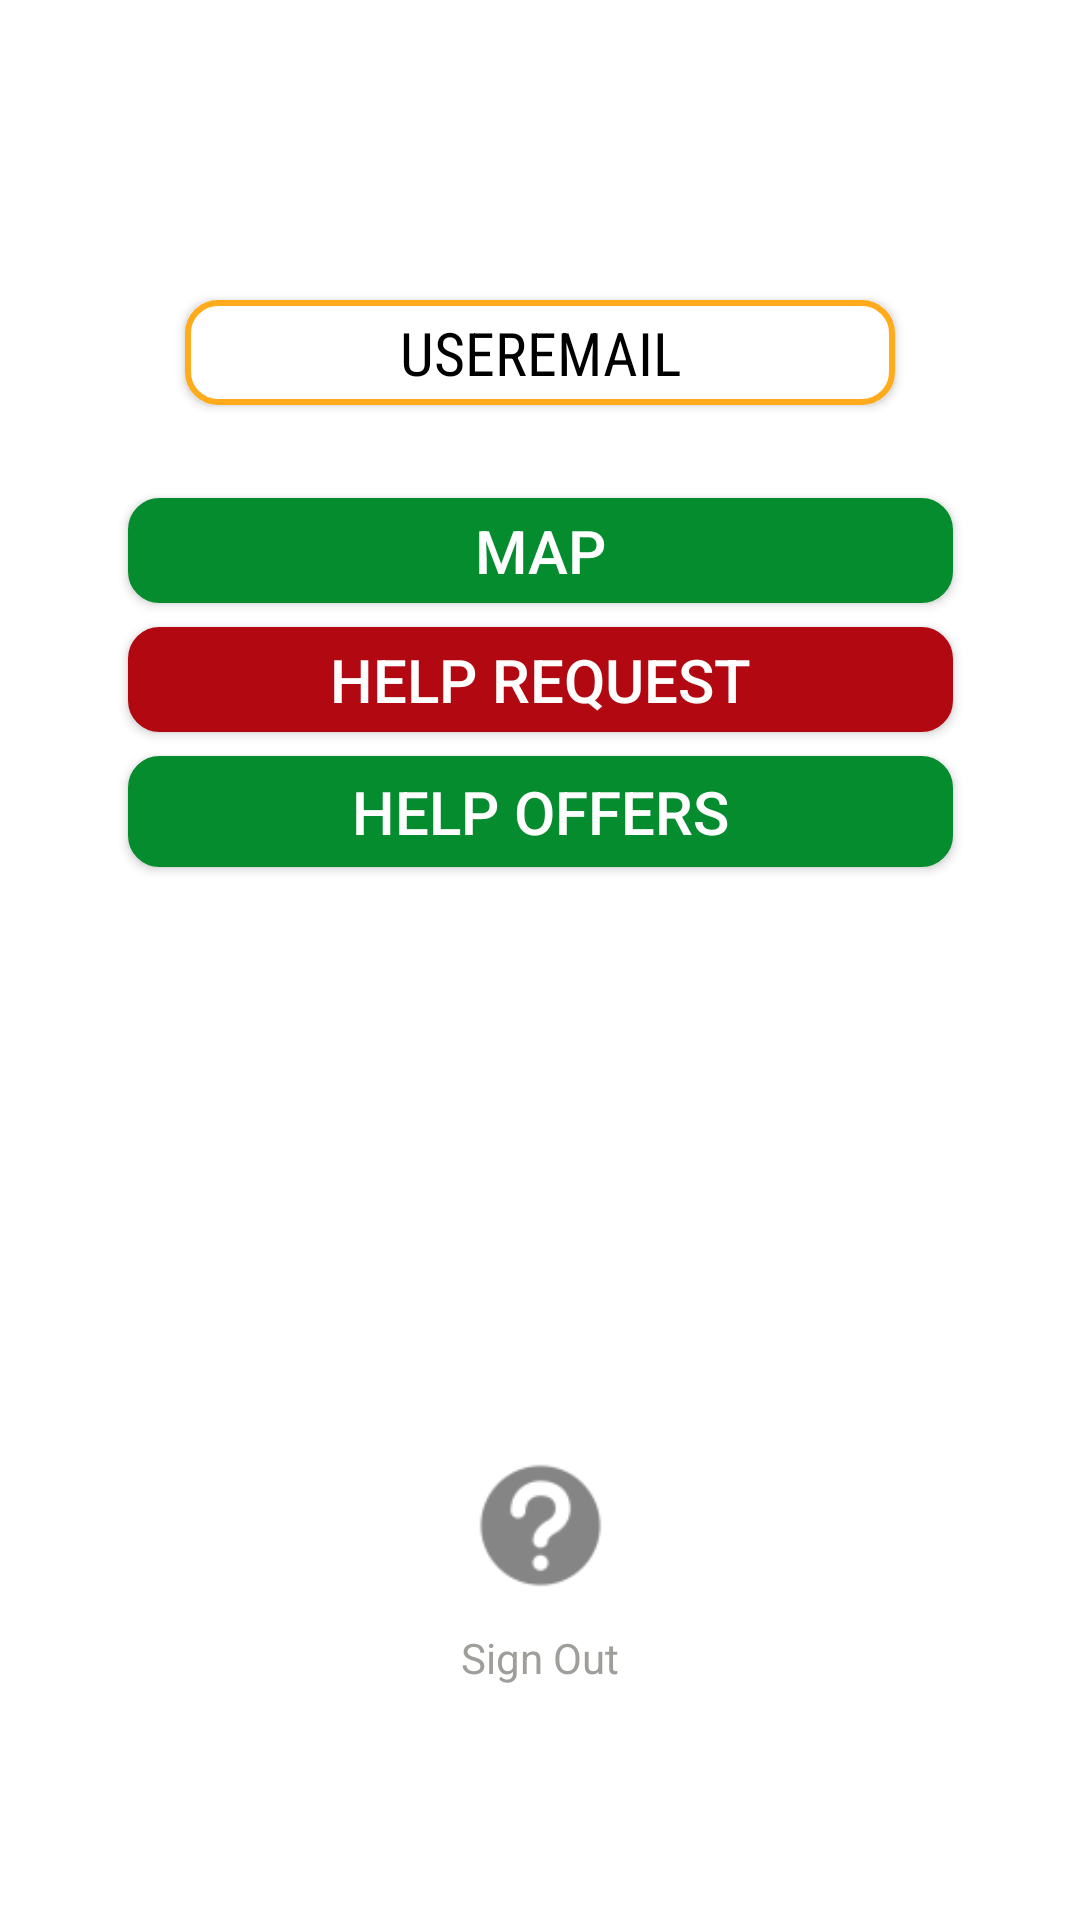

Layout XML and referenced resources for this Android screen:
<!-- AndroidManifest.xml: activity theme AppTheme.NoActionBar -->
<!-- res/layout/activity_profile.xml -->
<?xml version="1.0" encoding="utf-8"?>
<android.support.constraint.ConstraintLayout xmlns:android="http://schemas.android.com/apk/res/android"
    xmlns:app="http://schemas.android.com/apk/res-auto"
    xmlns:tools="http://schemas.android.com/tools"
    android:layout_width="match_parent"
    android:layout_height="match_parent"
    android:layout_gravity="center"
    android:background="@color/colorPrimary"
    tools:context="project.helpify.helpifyapp.ProfileActivity">


    <LinearLayout
        android:layout_width="103dp"
        android:layout_height="119dp"
        android:layout_marginEnd="8dp"
        android:layout_marginStart="8dp"
        android:orientation="vertical"
        android:weightSum="1"
        app:layout_constraintBottom_toBottomOf="parent"
        android:layout_marginBottom="47dp"
        android:layout_marginLeft="8dp"
        app:layout_constraintLeft_toLeftOf="parent"
        android:layout_marginRight="8dp"
        app:layout_constraintRight_toRightOf="parent"
        app:layout_constraintHorizontal_bias="0.501">

        <ImageView
            android:id="@+id/registerpicture"
            android:layout_width="69dp"
            android:layout_height="65dp"
            android:layout_gravity="center"
            android:layout_marginTop="0dp"
            android:layout_weight="0.16"
            android:src="@drawable/questionmark" />

        <TextView
            android:id="@+id/buttonLogout"
            android:layout_width="65dp"
            android:layout_height="wrap_content"
            android:layout_gravity="center_horizontal"
            android:text="Sign Out"
            android:gravity="center"
            android:paddingTop="0dp"
            android:paddingBottom="10dp"
            android:textColor="@color/input_register_hint"
            tools:layout_editor_absoluteX="160dp"
            tools:layout_editor_absoluteY="473dp" />
    </LinearLayout>

    <LinearLayout
        android:layout_width="307dp"
        android:layout_height="317dp"
        android:layout_marginBottom="8dp"
        android:layout_marginEnd="8dp"
        android:layout_marginLeft="8dp"
        android:layout_marginRight="8dp"
        android:layout_marginStart="8dp"
        android:layout_marginTop="8dp"
        android:orientation="vertical"
        android:weightSum="1"
        app:layout_constraintBottom_toBottomOf="parent"
        app:layout_constraintHorizontal_bias="0.508"
        app:layout_constraintLeft_toLeftOf="parent"
        app:layout_constraintRight_toRightOf="parent"
        app:layout_constraintTop_toTopOf="parent"
        app:layout_constraintVertical_bias="0.034">

        <ImageView
            android:id="@+id/profilePageIcon"
            android:layout_width="134dp"
            android:layout_height="50dp"
            android:layout_gravity="center"
            android:layout_marginBottom="10dp"
            android:layout_marginTop="0dp"
            android:layout_weight="0.14"
            android:background="@drawable/logo2"
            android:contentDescription="ProfileImage"/>



        <Button
            android:id="@+id/textViewUserEmail"
            android:layout_width="wrap_content"
            android:layout_height="35dp"
            android:layout_gravity="center_horizontal"
            android:layout_marginBottom="15dp"
            android:layout_marginLeft="8dp"
            android:layout_marginRight="8dp"
            android:layout_marginTop="15dp"
            android:background="@drawable/mybutton4"
            android:ems="10"
            android:fontFamily="sans-serif-condensed"
            android:text="userEmail"
            android:textAlignment="center"
            android:textColor="@android:color/black"
            android:textSize="20dp" />


        <Button
            android:id="@+id/buttonMaps"
            android:layout_width="match_parent"
            android:layout_height="35dp"
            android:layout_gravity="center"
            android:layout_marginBottom="4dp"
            android:layout_marginLeft="16dp"
            android:layout_marginRight="16dp"
            android:layout_marginTop="16dp"
            android:background="@drawable/mybutton2"
            android:text="Map"
            android:textColor="@android:color/white"
            android:textSize="20dp"
            app:layout_constraintBottom_toBottomOf="parent"
            app:layout_constraintLeft_toLeftOf="parent"
            app:layout_constraintRight_toRightOf="parent" />

        <Button
            android:id="@+id/buttonProfile"
            android:layout_width="match_parent"
            android:layout_height="35dp"
            android:layout_gravity="center"
            android:layout_marginBottom="4dp"
            android:layout_marginLeft="16dp"
            android:layout_marginRight="16dp"
            android:layout_marginTop="4dp"
            android:background="@drawable/mybutton3"
            android:text="help request"
            android:textColor="@android:color/white"
            android:textSize="20dp"
            app:layout_constraintBottom_toBottomOf="parent"
            app:layout_constraintLeft_toLeftOf="parent"
            app:layout_constraintRight_toRightOf="parent" />

        <Button
            android:id="@+id/buttonHelpOffers"
            android:layout_width="match_parent"
            android:layout_height="37dp"
            android:layout_gravity="center"
            android:layout_marginBottom="4dp"
            android:layout_marginLeft="16dp"
            android:layout_marginRight="16dp"
            android:layout_marginTop="4dp"
            android:background="@drawable/mybutton2"
            android:text="Help offers"
            android:textColor="@android:color/white"
            android:textSize="20dp" />


    </LinearLayout>


</android.support.constraint.ConstraintLayout>
<!-- resources referenced by this layout -->
<resources>
  <color name="colorPrimary">#ffffff</color>
  <color name="input_register_hint">#a09e9a</color>
  <!-- drawable logo2: png bitmap (mipmap-hdpi, 2655 bytes) -->
  <!-- drawable mybutton2 (drawable) -->
  <?xml version="1.0" encoding="utf-8"?>
  <selector xmlns:android="http://schemas.android.com/apk/res/android" >
      <item android:state_pressed="true" >
          <shape android:shape="rectangle"  >
              <corners android:radius="10dip" />
              <stroke android:width="1dip" android:color="#058c2e" />
              <gradient android:angle="-90" android:startColor="#058c2e" android:endColor="#058c2e"  />
          </shape>
      </item>
      <item android:state_focused="true">
          <shape android:shape="rectangle"  >
              <corners android:radius="15dp"/>
              <stroke android:width="1dip" android:color="#058c2e" />
              <solid android:color="@color/colorAccent"/>
          </shape>
      </item>
      <item >
          <shape android:shape="rectangle"  >
              <corners android:radius="10dip" />
              <stroke android:width="1dip" android:color="#058c2e" />
              <gradient android:angle="-90" android:startColor="#058c2e" android:endColor="#058c2e" />
          </shape>
      </item>
  </selector>
  <!-- drawable mybutton3 (drawable) -->
  <?xml version="1.0" encoding="utf-8"?>
  <selector xmlns:android="http://schemas.android.com/apk/res/android" >
      <item android:state_pressed="true" >
          <shape android:shape="rectangle"  >
              <corners android:radius="10dip" />
              <stroke android:width="1dip" android:color="#b20811" />
              <gradient android:angle="-90" android:startColor="#b20811" android:endColor="#b20811"  />
          </shape>
      </item>
      <item android:state_focused="true">
          <shape android:shape="rectangle"  >
              <corners android:radius="15dp"/>
              <stroke android:width="1dip" android:color="#b20811" />
              <solid android:color="#b20811"/>
          </shape>
      </item>
      <item >
          <shape android:shape="rectangle"  >
              <corners android:radius="10dip" />
              <stroke android:width="1dip" android:color="#b20811" />
              <gradient android:angle="-90" android:startColor="#b20811" android:endColor="#b20811" />
          </shape>
      </item>
  </selector>
  <!-- drawable mybutton4 (drawable) -->
  <?xml version="1.0" encoding="utf-8"?>
  <selector xmlns:android="http://schemas.android.com/apk/res/android" >
      <item android:state_pressed="true" >
          <shape android:shape="rectangle"  >
              <corners android:radius="10dip" />
              <stroke android:width="1dip" android:color="#5e7974" />
              <gradient android:angle="-90" android:startColor="@color/colorAccent" android:endColor="@color/colorAccentFade"  />
          </shape>
      </item>
      <item android:state_focused="true">
          <shape android:shape="rectangle"  >
              <corners android:radius="15dp"/>
              <stroke android:width="1dip" android:color="@color/colorAccentFade" />
              <solid android:color="@color/colorAccent"/>
          </shape>
      </item>
      <item >
          <shape android:shape="rectangle"  >
              <corners android:radius="10dip" />
              <stroke android:width="2dip" android:color="@color/colorAccent" />
              <gradient android:angle="-90" android:startColor="@android:color/white" android:endColor="@android:color/white" />
          </shape>
      </item>
  </selector>
  <style name="AppTheme.NoActionBar" parent="Theme.AppCompat.Light.DarkActionBar">
          <item name="colorPrimary">@color/colorPrimary</item>
          <item name="colorPrimaryDark">@color/colorPrimaryDark</item>
          <item name="colorAccent">@color/colorAccent</item>
          <item name="windowActionBar">false</item>
          <item name="windowNoTitle">true</item>
      </style>
  <color name="colorAccent">#ffab1c</color>
  <color name="colorAccentFade">#ffab1c</color>
  <color name="colorPrimaryDark">#0097a7</color>
</resources>
